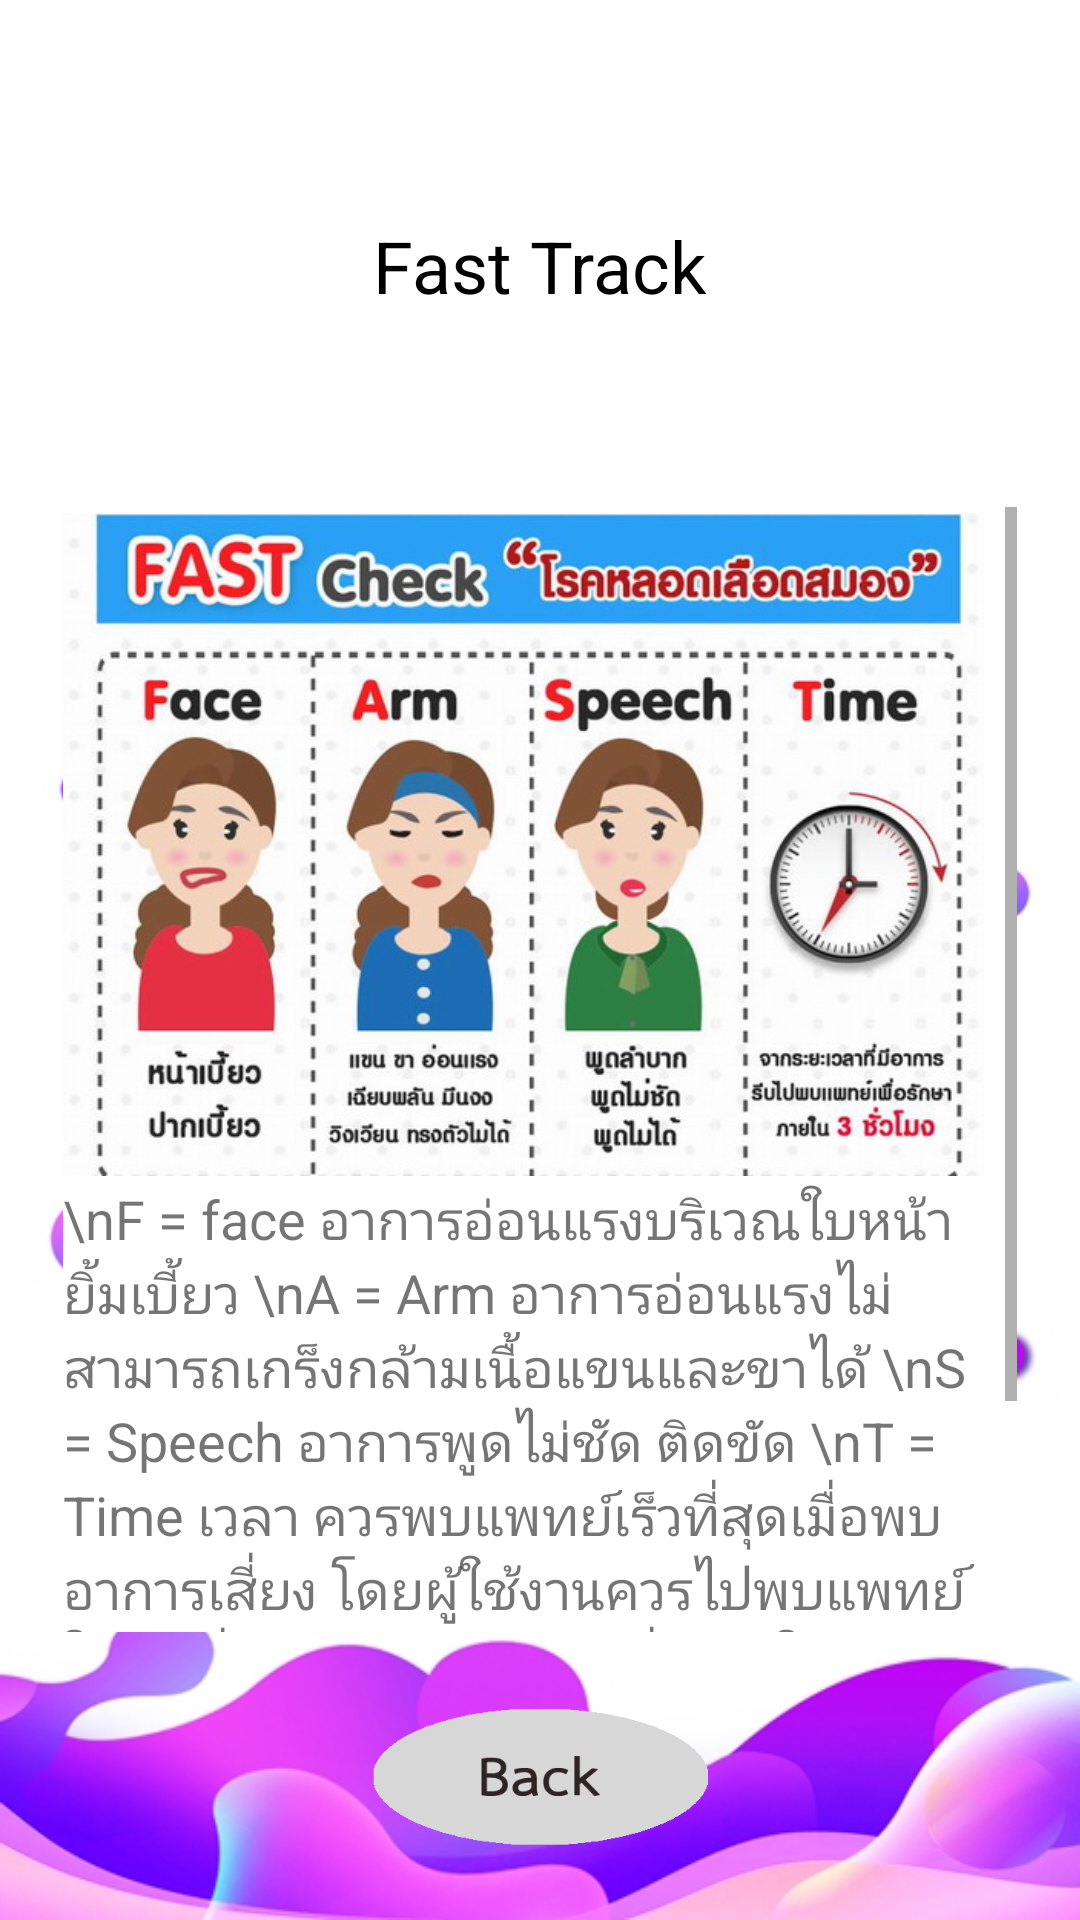

Produce the Android XML layout that renders to this screen, including the resource entries it uses.
<!-- AndroidManifest.xml: application theme AppTheme -->
<!-- res/layout/activity_fast_track.xml -->
<?xml version="1.0" encoding="utf-8"?>
<android.support.constraint.ConstraintLayout xmlns:android="http://schemas.android.com/apk/res/android"
    xmlns:app="http://schemas.android.com/apk/res-auto"
    xmlns:tools="http://schemas.android.com/tools"
    android:layout_width="match_parent"
    android:layout_height="match_parent"
    android:background="@drawable/bg_liquid"
    tools:context=".Fast_track">


    <ScrollView
        android:id="@+id/scrollView2"
        android:layout_width="318dp"
        android:layout_height="375dp"
        android:layout_marginStart="8dp"
        android:layout_marginEnd="8dp"
        android:layout_marginBottom="96dp"
        android:background="@android:color/background_light"
        app:layout_constraintBottom_toBottomOf="parent"
        app:layout_constraintEnd_toEndOf="parent"
        app:layout_constraintStart_toStartOf="parent">

        <LinearLayout
            android:layout_width="match_parent"
            android:layout_height="wrap_content"
            android:orientation="vertical">

            <ImageView
                android:id="@+id/imageView6"
                android:layout_width="307dp"
                android:layout_height="225dp"
                app:srcCompat="@drawable/fast_track"
                tools:layout_editor_absoluteX="91dp"
                tools:layout_editor_absoluteY="85dp" />

            <TextView
                android:id="@+id/textView6"
                android:layout_width="wrap_content"
                android:layout_height="wrap_content"
                android:text="\nF = face อาการอ่อนแรงบริเวณใบหน้า ยิ้มเบี้ยว \nA = Arm อาการอ่อนแรงไม่สามารถเกร็งกล้ามเนื้อแขนและขาได้ \nS = Speech อาการพูดไม่ชัด ติดขัด \nT = Time เวลา ควรพบแพทย์เร็วที่สุดเมื่อพบอาการเสี่ยง โดยผู้ใช้งานควรไปพบแพทย์ให้เร็วที่สุดหากพบอาการเสี่ยง 1 ใน 3 ของอาการเสี่ยง \n \nขอบคุณรูปภาพจาก nnt national news bureau of thailand สํานักข่าว กรมประชาสัมพันธ์
"
                android:textSize="18sp"
                tools:layout_editor_absoluteX="175dp"
                tools:layout_editor_absoluteY="261dp" />

        </LinearLayout>
    </ScrollView>

    <TextView
        android:id="@+id/textView8"
        android:layout_width="wrap_content"
        android:layout_height="wrap_content"
        android:layout_marginStart="8dp"
        android:layout_marginTop="16dp"
        android:layout_marginEnd="8dp"
        android:layout_marginBottom="8dp"
        android:text="Fast Track"
        android:textColor="@android:color/black"
        android:textSize="24sp"
        app:layout_constraintBottom_toTopOf="@+id/scrollView2"
        app:layout_constraintEnd_toEndOf="parent"
        app:layout_constraintStart_toStartOf="parent"
        app:layout_constraintTop_toTopOf="parent" />

    <Button
        android:id="@+id/Back_st"
        android:layout_width="112dp"
        android:layout_height="47dp"
        android:layout_marginStart="8dp"
        android:layout_marginTop="8dp"
        android:layout_marginEnd="8dp"
        android:layout_marginBottom="8dp"
        android:background="@drawable/back_g"
        app:layout_constraintBottom_toBottomOf="parent"
        app:layout_constraintEnd_toEndOf="parent"
        app:layout_constraintStart_toStartOf="parent"
        app:layout_constraintTop_toBottomOf="@+id/scrollView2" />

</android.support.constraint.ConstraintLayout>
<!-- resources referenced by this layout -->
<resources>
  <!-- drawable back_g: png bitmap (drawable, 4158 bytes) -->
  <!-- drawable bg_liquid: jpg bitmap (drawable, 59460 bytes) -->
  <!-- drawable fast_track: jpg bitmap (drawable, 83975 bytes) -->
  <style name="AppTheme" parent="Theme.AppCompat.Light.DarkActionBar">
          
          <item name="colorPrimary">@color/colorPrimary</item>
          <item name="colorPrimaryDark">@color/colorPrimaryDark</item>
          <item name="colorAccent">@color/colorAccent</item>
      </style>
  <color name="colorPrimary">#3F51B5</color>
  <color name="colorPrimaryDark">#303F9F</color>
  <color name="colorAccent">#FF4081</color>
</resources>
